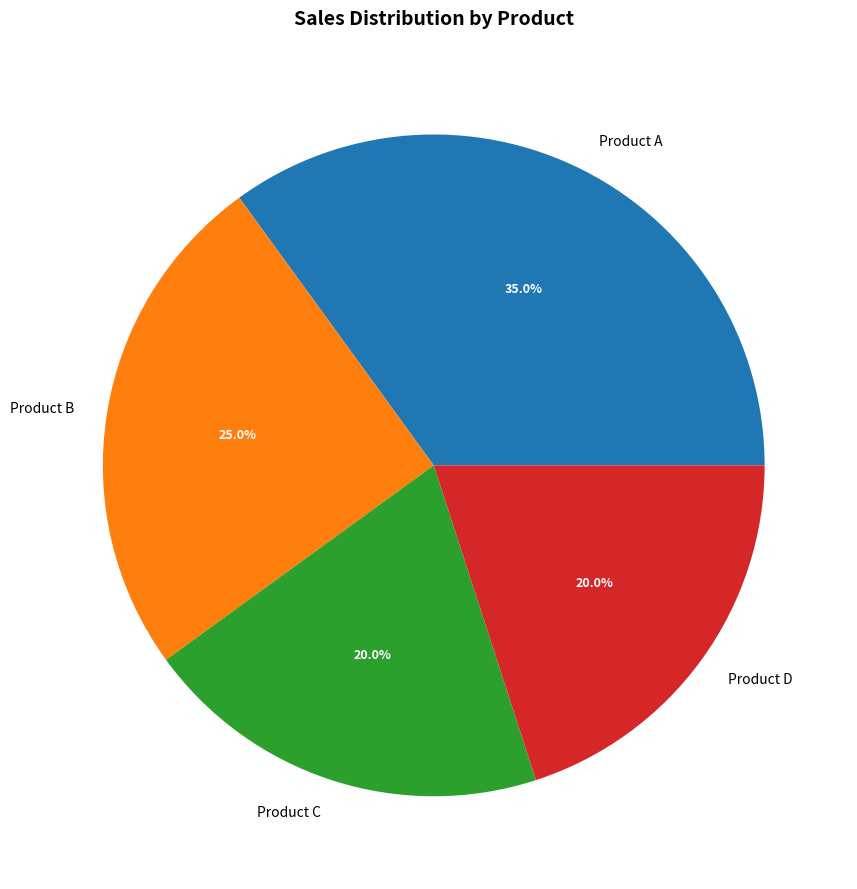

Recreate this plot in Python.
"""
pie-basic-labeled: Basic Pie Chart with Labels
Implementation for: matplotlib
Variant: default
Python: 3.10+
"""

from typing import TYPE_CHECKING, Optional

import matplotlib.pyplot as plt
import pandas as pd


if TYPE_CHECKING:
    from matplotlib.figure import Figure


def create_plot(
    data: pd.DataFrame,
    values: str,
    labels: str,
    colors: Optional[list | str] = None,
    autopct: str = "%1.1f%%",
    startangle: float = 0,
    explode: Optional[list] = None,
    title: Optional[str] = None,
    figsize: tuple = (9, 9),
    **kwargs,
) -> "Figure":
    """
    Create a pie chart showing the composition of categorical data.

    Args:
        data: Input DataFrame containing the data
        values: Column name containing numeric values for each slice
        labels: Column name containing category labels for each slice
        colors: List of colors for slices or column name for color mapping.
            If None, uses default matplotlib color cycle (default: None)
        autopct: String format for displaying percentages (default: "%1.1f%%")
        startangle: Starting angle for the pie chart in degrees (default: 0)
        explode: List of offset values for slices to separate them.
            Should have same length as values (default: None)
        title: Plot title (default: None)
        figsize: Figure size as tuple (width, height) in inches (default: (9, 9))
        **kwargs: Additional parameters passed to plt.pie()

    Returns:
        Matplotlib Figure object

    Raises:
        ValueError: If data is empty or values/labels columns not found
        KeyError: If required columns are missing from data
        TypeError: If values column contains non-numeric data

    Example:
        >>> data = pd.DataFrame({
        ...     'category': ['A', 'B', 'C'],
        ...     'value': [30, 25, 45]
        ... })
        >>> fig = create_plot(data, values='value', labels='category')
    """
    # Input validation
    if data.empty:
        raise ValueError("Data cannot be empty")

    # Check required columns
    for col in [values, labels]:
        if col not in data.columns:
            available = ", ".join(data.columns)
            raise KeyError(f"Column '{col}' not found. Available columns: {available}")

    # Validate that values column contains numeric data
    try:
        numeric_values = pd.to_numeric(data[values], errors="coerce")
        if numeric_values.isna().all():
            raise TypeError(f"Column '{values}' contains non-numeric data")
    except Exception as e:
        raise TypeError(f"Column '{values}' must contain numeric data: {e}") from e

    # Extract data
    pie_values = data[values].values
    pie_labels = data[labels].values

    # Create figure with specified size
    fig, ax = plt.subplots(figsize=figsize)

    # Prepare colors
    if colors is not None:
        if isinstance(colors, str) and colors in data.columns:
            # Color mapping from column
            slice_colors = data[colors].values
        else:
            # Direct color list
            slice_colors = colors
    else:
        slice_colors = None

    # Create pie chart
    wedges, texts, autotexts = ax.pie(
        pie_values,
        labels=pie_labels,
        colors=slice_colors,
        autopct=autopct,
        startangle=startangle,
        explode=explode,
        **kwargs,
    )

    # Styling for readability
    for text in texts:
        text.set_fontsize(10)
        text.set_weight("normal")

    for autotext in autotexts:
        autotext.set_color("white")
        autotext.set_fontsize(9)
        autotext.set_weight("bold")

    # Add title if provided
    if title:
        ax.set_title(title, fontsize=14, weight="bold", pad=20)

    plt.tight_layout()
    return fig


if __name__ == "__main__":
    # Sample data for testing
    data = pd.DataFrame({"category": ["Product A", "Product B", "Product C", "Product D"], "sales": [35, 25, 20, 20]})

    # Create plot
    fig = create_plot(data, values="sales", labels="category", title="Sales Distribution by Product")

    # Save for inspection
    plt.savefig("plot.png", dpi=300, bbox_inches="tight")
    print("Plot saved to plot.png")
